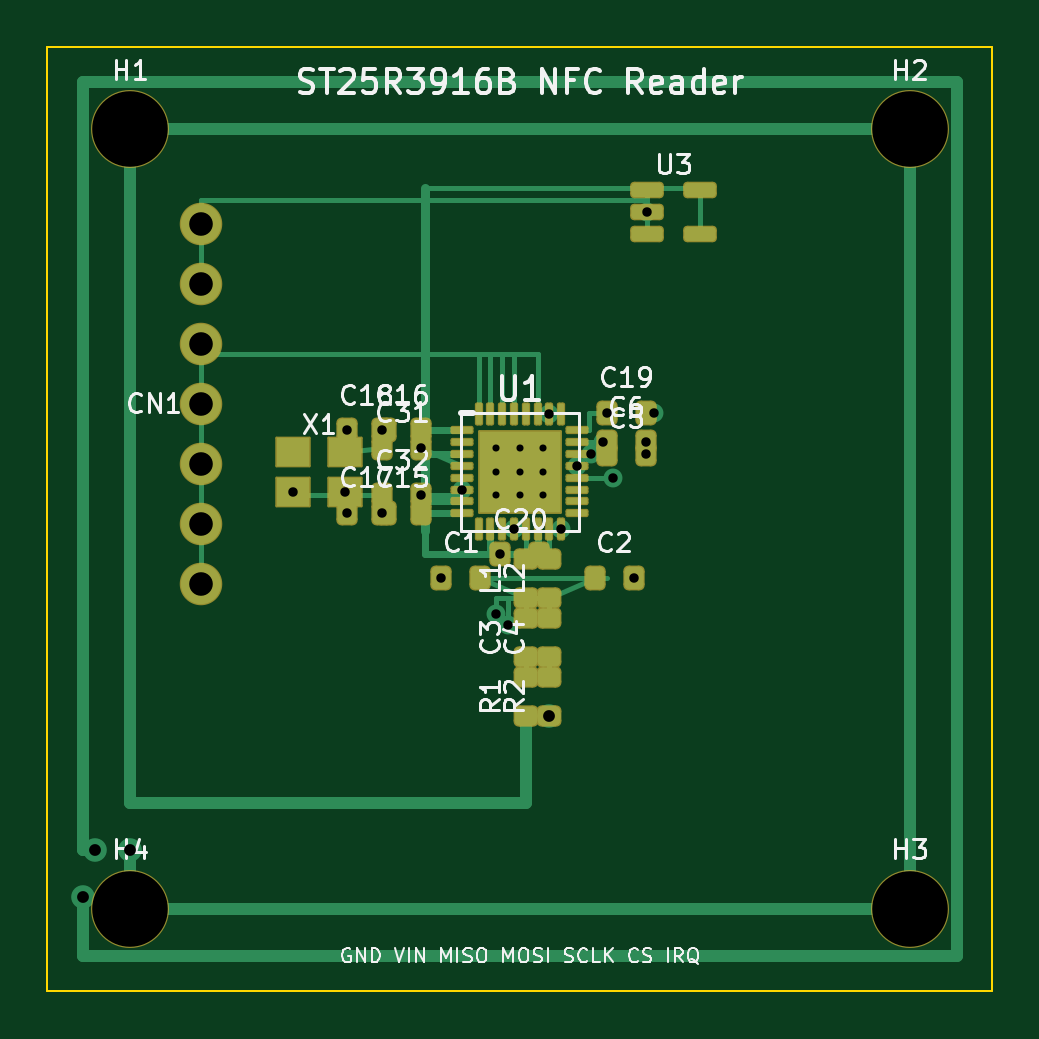
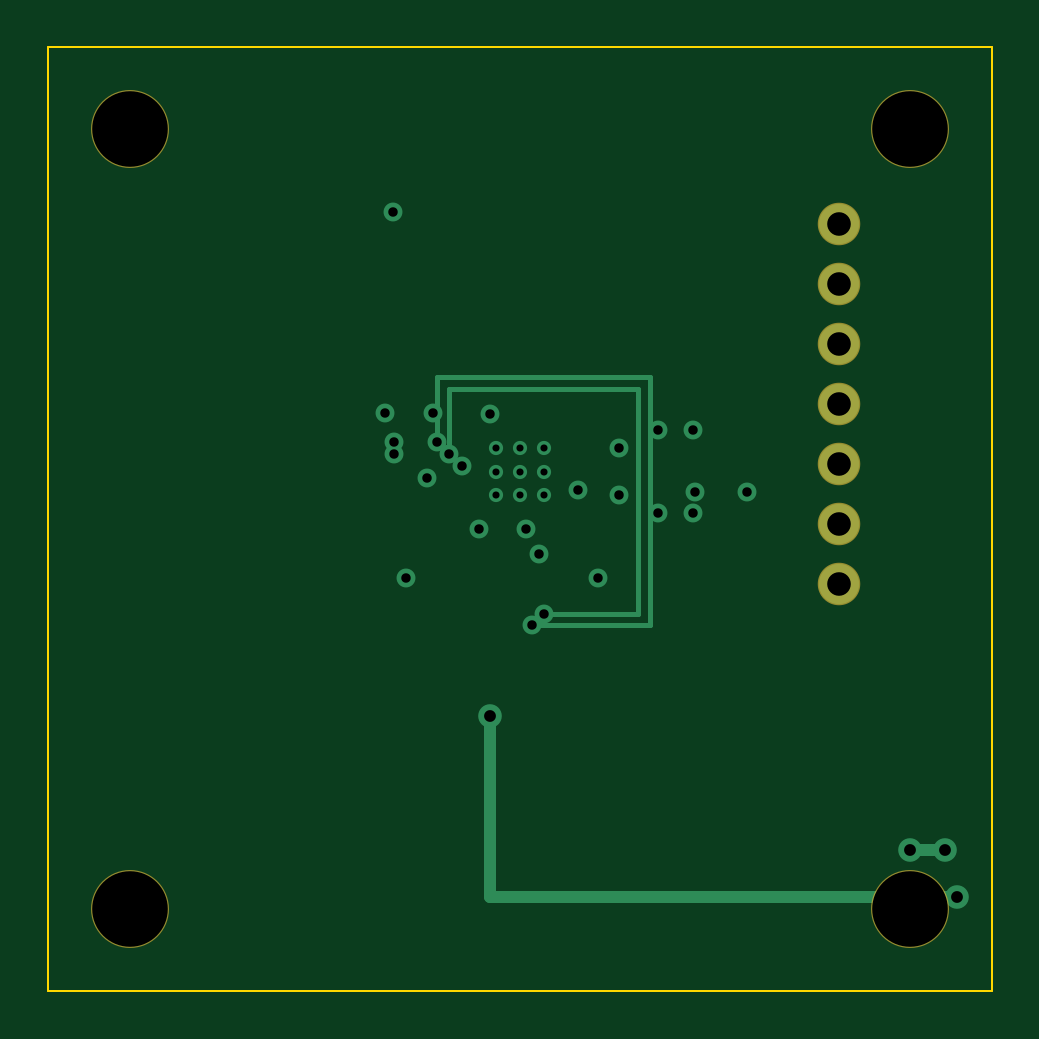
Circuit board: 8 layer files. Board 40.0 x 40.0 mm.
- bottom_copper: ST25R3916B_Custom-B_Cu.gbl (2785 bytes)
- bottom_mask: ST25R3916B_Custom-B_Mask.gbs (913 bytes)
- bottom_silk: ST25R3916B_Custom-B_Silkscreen.gbo (489 bytes)
- outline: ST25R3916B_Custom-Edge_Cuts.gm1 (726 bytes)
- top_copper: ST25R3916B_Custom-F_Cu.gtl (11365 bytes)
- top_mask: ST25R3916B_Custom-F_Mask.gts (4646 bytes)
- top_silk: ST25R3916B_Custom-F_Silkscreen.gto (56668 bytes)
- drill: ST25R3916B_Custom.drl (1364 bytes)

=== bottom_copper: ST25R3916B_Custom-B_Cu.gbl ===
%TF.GenerationSoftware,KiCad,Pcbnew,7.0.11+dfsg-1build4*%
%TF.CreationDate,2026-03-09T14:44:51+00:00*%
%TF.ProjectId,ST25R3916B_Custom,53543235-5233-4393-9136-425f43757374,rev?*%
%TF.SameCoordinates,Original*%
%TF.FileFunction,Copper,L2,Bot*%
%TF.FilePolarity,Positive*%
%FSLAX46Y46*%
G04 Gerber Fmt 4.6, Leading zero omitted, Abs format (unit mm)*
G04 Created by KiCad (PCBNEW 7.0.11+dfsg-1build4) date 2026-03-09 14:44:51*
%MOMM*%
%LPD*%
G01*
G04 APERTURE LIST*
%TA.AperFunction,ComponentPad*%
%ADD10C,1.700000*%
%TD*%
%TA.AperFunction,ViaPad*%
%ADD11C,1.000000*%
%TD*%
%TA.AperFunction,ViaPad*%
%ADD12C,0.800000*%
%TD*%
%TA.AperFunction,ViaPad*%
%ADD13C,0.600000*%
%TD*%
%TA.AperFunction,Conductor*%
%ADD14C,0.500000*%
%TD*%
%TA.AperFunction,Conductor*%
%ADD15C,0.200000*%
%TD*%
G04 APERTURE END LIST*
D10*
%TO.P,CN1,1*%
%TO.N,N/C*%
X106500000Y-107500000D03*
%TO.P,CN1,2*%
X106500000Y-110040000D03*
%TO.P,CN1,3*%
X106500000Y-112580000D03*
%TO.P,CN1,4*%
X106500000Y-115120000D03*
%TO.P,CN1,5*%
X106500000Y-117660000D03*
%TO.P,CN1,6*%
X106500000Y-120200000D03*
%TO.P,CN1,7*%
X106500000Y-122740000D03*
%TD*%
D11*
%TO.N,*%
X103500000Y-134000000D03*
X102000000Y-134000000D03*
X101500000Y-136000000D03*
X121250000Y-128325000D03*
D12*
X119000000Y-124000000D03*
X123000000Y-117250000D03*
X119500000Y-124500000D03*
X123500000Y-116750000D03*
X123937500Y-118250000D03*
X117562500Y-118750000D03*
X119750000Y-120437500D03*
X121750000Y-120437500D03*
X122437500Y-117750000D03*
X121250000Y-115562500D03*
D13*
X119000000Y-117000000D03*
X119000000Y-118000000D03*
X119000000Y-119000000D03*
X120000000Y-117000000D03*
X120000000Y-118000000D03*
X120000000Y-119000000D03*
X121000000Y-117000000D03*
X121000000Y-118000000D03*
X121000000Y-119000000D03*
D12*
X115825000Y-117000000D03*
X115825000Y-119000000D03*
X116675000Y-122500000D03*
X124825000Y-122500000D03*
X125325000Y-117250000D03*
X125325000Y-116750000D03*
X114175000Y-119750000D03*
X114175000Y-116250000D03*
X112675000Y-119750000D03*
X112675000Y-116250000D03*
X123675000Y-115500000D03*
X119175000Y-121500000D03*
X125362500Y-107000000D03*
X110400000Y-118850000D03*
X112600000Y-118850000D03*
X106500000Y-107500000D03*
X125700000Y-115500000D03*
%TD*%
D14*
%TO.N,*%
X103500000Y-134000000D02*
X102000000Y-134000000D01*
X101500000Y-136000000D02*
X121250000Y-136000000D01*
X121250000Y-136000000D02*
X121250000Y-128325000D01*
D15*
X119000000Y-124000000D02*
X115000000Y-124000000D01*
X115000000Y-124000000D02*
X115000000Y-114500000D01*
X115000000Y-114500000D02*
X123000000Y-114500000D01*
X123000000Y-114500000D02*
X123000000Y-117250000D01*
X119500000Y-124500000D02*
X114500000Y-124500000D01*
X114500000Y-124500000D02*
X114500000Y-114000000D01*
X114500000Y-114000000D02*
X123500000Y-114000000D01*
X123500000Y-114000000D02*
X123500000Y-116750000D01*
%TD*%
M02*

=== bottom_mask: ST25R3916B_Custom-B_Mask.gbs ===
%TF.GenerationSoftware,KiCad,Pcbnew,7.0.11+dfsg-1build4*%
%TF.CreationDate,2026-03-09T14:44:51+00:00*%
%TF.ProjectId,ST25R3916B_Custom,53543235-5233-4393-9136-425f43757374,rev?*%
%TF.SameCoordinates,Original*%
%TF.FileFunction,Soldermask,Bot*%
%TF.FilePolarity,Negative*%
%FSLAX46Y46*%
G04 Gerber Fmt 4.6, Leading zero omitted, Abs format (unit mm)*
G04 Created by KiCad (PCBNEW 7.0.11+dfsg-1build4) date 2026-03-09 14:44:51*
%MOMM*%
%LPD*%
G01*
G04 APERTURE LIST*
%ADD10C,3.300000*%
%ADD11C,1.800000*%
G04 APERTURE END LIST*
D10*
%TO.C,H1*%
X103500000Y-103500000D03*
%TD*%
%TO.C,H2*%
X136500000Y-103500000D03*
%TD*%
%TO.C,H3*%
X136500000Y-136500000D03*
%TD*%
%TO.C,H4*%
X103500000Y-136500000D03*
%TD*%
D11*
%TO.C,CN1*%
X106500000Y-107500000D03*
X106500000Y-110040000D03*
X106500000Y-112580000D03*
X106500000Y-115120000D03*
X106500000Y-117660000D03*
X106500000Y-120200000D03*
X106500000Y-122740000D03*
%TD*%
M02*

=== bottom_silk: ST25R3916B_Custom-B_Silkscreen.gbo ===
%TF.GenerationSoftware,KiCad,Pcbnew,7.0.11+dfsg-1build4*%
%TF.CreationDate,2026-03-09T14:44:51+00:00*%
%TF.ProjectId,ST25R3916B_Custom,53543235-5233-4393-9136-425f43757374,rev?*%
%TF.SameCoordinates,Original*%
%TF.FileFunction,Legend,Bot*%
%TF.FilePolarity,Positive*%
%FSLAX46Y46*%
G04 Gerber Fmt 4.6, Leading zero omitted, Abs format (unit mm)*
G04 Created by KiCad (PCBNEW 7.0.11+dfsg-1build4) date 2026-03-09 14:44:51*
%MOMM*%
%LPD*%
G01*
G04 APERTURE LIST*
G04 APERTURE END LIST*
M02*

=== outline: ST25R3916B_Custom-Edge_Cuts.gm1 ===
%TF.GenerationSoftware,KiCad,Pcbnew,7.0.11+dfsg-1build4*%
%TF.CreationDate,2026-03-09T14:44:51+00:00*%
%TF.ProjectId,ST25R3916B_Custom,53543235-5233-4393-9136-425f43757374,rev?*%
%TF.SameCoordinates,Original*%
%TF.FileFunction,Profile,NP*%
%FSLAX46Y46*%
G04 Gerber Fmt 4.6, Leading zero omitted, Abs format (unit mm)*
G04 Created by KiCad (PCBNEW 7.0.11+dfsg-1build4) date 2026-03-09 14:44:51*
%MOMM*%
%LPD*%
G01*
G04 APERTURE LIST*
%TA.AperFunction,Profile*%
%ADD10C,0.100000*%
%TD*%
G04 APERTURE END LIST*
D10*
X100000000Y-100000000D02*
X140000000Y-100000000D01*
X140000000Y-100000000D02*
X140000000Y-140000000D01*
X140000000Y-140000000D02*
X100000000Y-140000000D01*
X100000000Y-140000000D02*
X100000000Y-100000000D01*
M02*

=== top_copper: ST25R3916B_Custom-F_Cu.gtl (11365 bytes, source omitted) ===
=== top_mask: ST25R3916B_Custom-F_Mask.gts ===
%TF.GenerationSoftware,KiCad,Pcbnew,7.0.11+dfsg-1build4*%
%TF.CreationDate,2026-03-09T14:44:51+00:00*%
%TF.ProjectId,ST25R3916B_Custom,53543235-5233-4393-9136-425f43757374,rev?*%
%TF.SameCoordinates,Original*%
%TF.FileFunction,Soldermask,Top*%
%TF.FilePolarity,Negative*%
%FSLAX46Y46*%
G04 Gerber Fmt 4.6, Leading zero omitted, Abs format (unit mm)*
G04 Created by KiCad (PCBNEW 7.0.11+dfsg-1build4) date 2026-03-09 14:44:51*
%MOMM*%
%LPD*%
G01*
G04 APERTURE LIST*
G04 Aperture macros list*
%AMRoundRect*
0 Rectangle with rounded corners*
0 $1 Rounding radius*
0 $2 $3 $4 $5 $6 $7 $8 $9 X,Y pos of 4 corners*
0 Add a 4 corners polygon primitive as box body*
4,1,4,$2,$3,$4,$5,$6,$7,$8,$9,$2,$3,0*
0 Add four circle primitives for the rounded corners*
1,1,$1+$1,$2,$3*
1,1,$1+$1,$4,$5*
1,1,$1+$1,$6,$7*
1,1,$1+$1,$8,$9*
0 Add four rect primitives between the rounded corners*
20,1,$1+$1,$2,$3,$4,$5,0*
20,1,$1+$1,$4,$5,$6,$7,0*
20,1,$1+$1,$6,$7,$8,$9,0*
20,1,$1+$1,$8,$9,$2,$3,0*%
G04 Aperture macros list end*
%ADD10C,3.300000*%
%ADD11RoundRect,0.087500X-0.400000X-0.087500X0.400000X-0.087500X0.400000X0.087500X-0.400000X0.087500X0*%
%ADD12RoundRect,0.087500X-0.087500X-0.400000X0.087500X-0.400000X0.087500X0.400000X-0.087500X0.400000X0*%
%ADD13RoundRect,0.050000X-1.725000X-1.725000X1.725000X-1.725000X1.725000X1.725000X-1.725000X1.725000X0*%
%ADD14RoundRect,0.050000X-0.700000X-0.600000X0.700000X-0.600000X0.700000X0.600000X-0.700000X0.600000X0*%
%ADD15RoundRect,0.225000X-0.225000X-0.300000X0.225000X-0.300000X0.225000X0.300000X-0.225000X0.300000X0*%
%ADD16RoundRect,0.225000X0.300000X-0.225000X0.300000X0.225000X-0.300000X0.225000X-0.300000X-0.225000X0*%
%ADD17RoundRect,0.175000X-0.537500X-0.175000X0.537500X-0.175000X0.537500X0.175000X-0.537500X0.175000X0*%
%ADD18C,1.800000*%
G04 APERTURE END LIST*
D10*
%TO.C,H1*%
X103500000Y-103500000D03*
%TD*%
%TO.C,H2*%
X136500000Y-103500000D03*
%TD*%
%TO.C,H3*%
X136500000Y-136500000D03*
%TD*%
%TO.C,H4*%
X103500000Y-136500000D03*
%TD*%
D11*
%TO.C,U1*%
X117562500Y-116250000D03*
X117562500Y-116750000D03*
X117562500Y-117250000D03*
X117562500Y-117750000D03*
X117562500Y-118250000D03*
X117562500Y-118750000D03*
X117562500Y-119250000D03*
X117562500Y-119750000D03*
D12*
X118250000Y-120437500D03*
X118750000Y-120437500D03*
X119250000Y-120437500D03*
X119750000Y-120437500D03*
X120250000Y-120437500D03*
X120750000Y-120437500D03*
X121250000Y-120437500D03*
X121750000Y-120437500D03*
D11*
X122437500Y-119750000D03*
X122437500Y-119250000D03*
X122437500Y-118750000D03*
X122437500Y-118250000D03*
X122437500Y-117750000D03*
X122437500Y-117250000D03*
X122437500Y-116750000D03*
X122437500Y-116250000D03*
D12*
X121750000Y-115562500D03*
X121250000Y-115562500D03*
X120750000Y-115562500D03*
X120250000Y-115562500D03*
X119750000Y-115562500D03*
X119250000Y-115562500D03*
X118750000Y-115562500D03*
X118250000Y-115562500D03*
D13*
X120000000Y-118000000D03*
%TD*%
D14*
%TO.C,X1*%
X110400000Y-118850000D03*
X112600000Y-118850000D03*
X112600000Y-117150000D03*
X110400000Y-117150000D03*
%TD*%
D15*
%TO.C,C31*%
X114175000Y-117000000D03*
X115825000Y-117000000D03*
%TD*%
%TO.C,C32*%
X114175000Y-119000000D03*
X115825000Y-119000000D03*
%TD*%
D16*
%TO.C,L1*%
X120250000Y-123325000D03*
X120250000Y-121675000D03*
%TD*%
%TO.C,L2*%
X121250000Y-123325000D03*
X121250000Y-121675000D03*
%TD*%
D15*
%TO.C,C1*%
X116675000Y-122500000D03*
X118325000Y-122500000D03*
%TD*%
%TO.C,C2*%
X123175000Y-122500000D03*
X124825000Y-122500000D03*
%TD*%
D16*
%TO.C,C3*%
X120250000Y-125825000D03*
X120250000Y-124175000D03*
%TD*%
%TO.C,C4*%
X121250000Y-125825000D03*
X121250000Y-124175000D03*
%TD*%
%TO.C,R1*%
X120250000Y-128325000D03*
X120250000Y-126675000D03*
%TD*%
%TO.C,R2*%
X121250000Y-128325000D03*
X121250000Y-126675000D03*
%TD*%
D15*
%TO.C,C5*%
X123675000Y-117250000D03*
X125325000Y-117250000D03*
%TD*%
%TO.C,C6*%
X123675000Y-116750000D03*
X125325000Y-116750000D03*
%TD*%
%TO.C,C15*%
X114175000Y-119750000D03*
X115825000Y-119750000D03*
%TD*%
%TO.C,C16*%
X114175000Y-116250000D03*
X115825000Y-116250000D03*
%TD*%
%TO.C,C17*%
X112675000Y-119750000D03*
X114325000Y-119750000D03*
%TD*%
%TO.C,C18*%
X112675000Y-116250000D03*
X114325000Y-116250000D03*
%TD*%
%TO.C,C19*%
X123675000Y-115500000D03*
X125325000Y-115500000D03*
%TD*%
%TO.C,C20*%
X119175000Y-121500000D03*
X120825000Y-121500000D03*
%TD*%
D17*
%TO.C,U3*%
X125362500Y-106050000D03*
X125362500Y-107000000D03*
X125362500Y-107950000D03*
X127637500Y-107950000D03*
X127637500Y-106050000D03*
%TD*%
D18*
%TO.C,CN1*%
X106500000Y-107500000D03*
X106500000Y-110040000D03*
X106500000Y-112580000D03*
X106500000Y-115120000D03*
X106500000Y-117660000D03*
X106500000Y-120200000D03*
X106500000Y-122740000D03*
%TD*%
M02*

=== top_silk: ST25R3916B_Custom-F_Silkscreen.gto (56668 bytes, source omitted) ===
=== drill: ST25R3916B_Custom.drl ===
M48
; DRILL file {KiCad 7.0.11+dfsg-1build4} date Mon 09 Mar 2026 02:44:55 PM GMT
; FORMAT={-:-/ absolute / metric / decimal}
; #@! TF.CreationDate,2026-03-09T14:44:55+00:00
; #@! TF.GenerationSoftware,Kicad,Pcbnew,7.0.11+dfsg-1build4
; #@! TF.FileFunction,MixedPlating,1,2
FMAT,2
METRIC
; #@! TA.AperFunction,Plated,PTH,ViaDrill
T1C0.300
; #@! TA.AperFunction,Plated,PTH,ViaDrill
T2C0.400
; #@! TA.AperFunction,Plated,PTH,ViaDrill
T3C0.500
; #@! TA.AperFunction,Plated,PTH,ComponentDrill
T4C1.000
; #@! TA.AperFunction,NonPlated,NPTH,ComponentDrill
T5C3.200
%
G90
G05
T1
X119.0Y-117.0
X119.0Y-118.0
X119.0Y-119.0
X120.0Y-117.0
X120.0Y-118.0
X120.0Y-119.0
X121.0Y-117.0
X121.0Y-118.0
X121.0Y-119.0
T2
X106.5Y-107.5
X110.4Y-118.85
X112.6Y-118.85
X112.675Y-116.25
X112.675Y-119.75
X114.175Y-116.25
X114.175Y-119.75
X115.825Y-117.0
X115.825Y-119.0
X116.675Y-122.5
X117.562Y-118.75
X119.0Y-124.0
X119.175Y-121.5
X119.5Y-124.5
X119.75Y-120.438
X121.25Y-115.562
X121.75Y-120.438
X122.438Y-117.75
X123.0Y-117.25
X123.5Y-116.75
X123.675Y-115.5
X123.938Y-118.25
X124.825Y-122.5
X125.325Y-116.75
X125.325Y-117.25
X125.362Y-107.0
X125.7Y-115.5
T3
X101.5Y-136.0
X102.0Y-134.0
X103.5Y-134.0
X121.25Y-128.325
T4
X106.5Y-107.5
X106.5Y-110.04
X106.5Y-112.58
X106.5Y-115.12
X106.5Y-117.66
X106.5Y-120.2
X106.5Y-122.74
T5
X103.5Y-103.5
X103.5Y-136.5
X136.5Y-103.5
X136.5Y-136.5
M30
